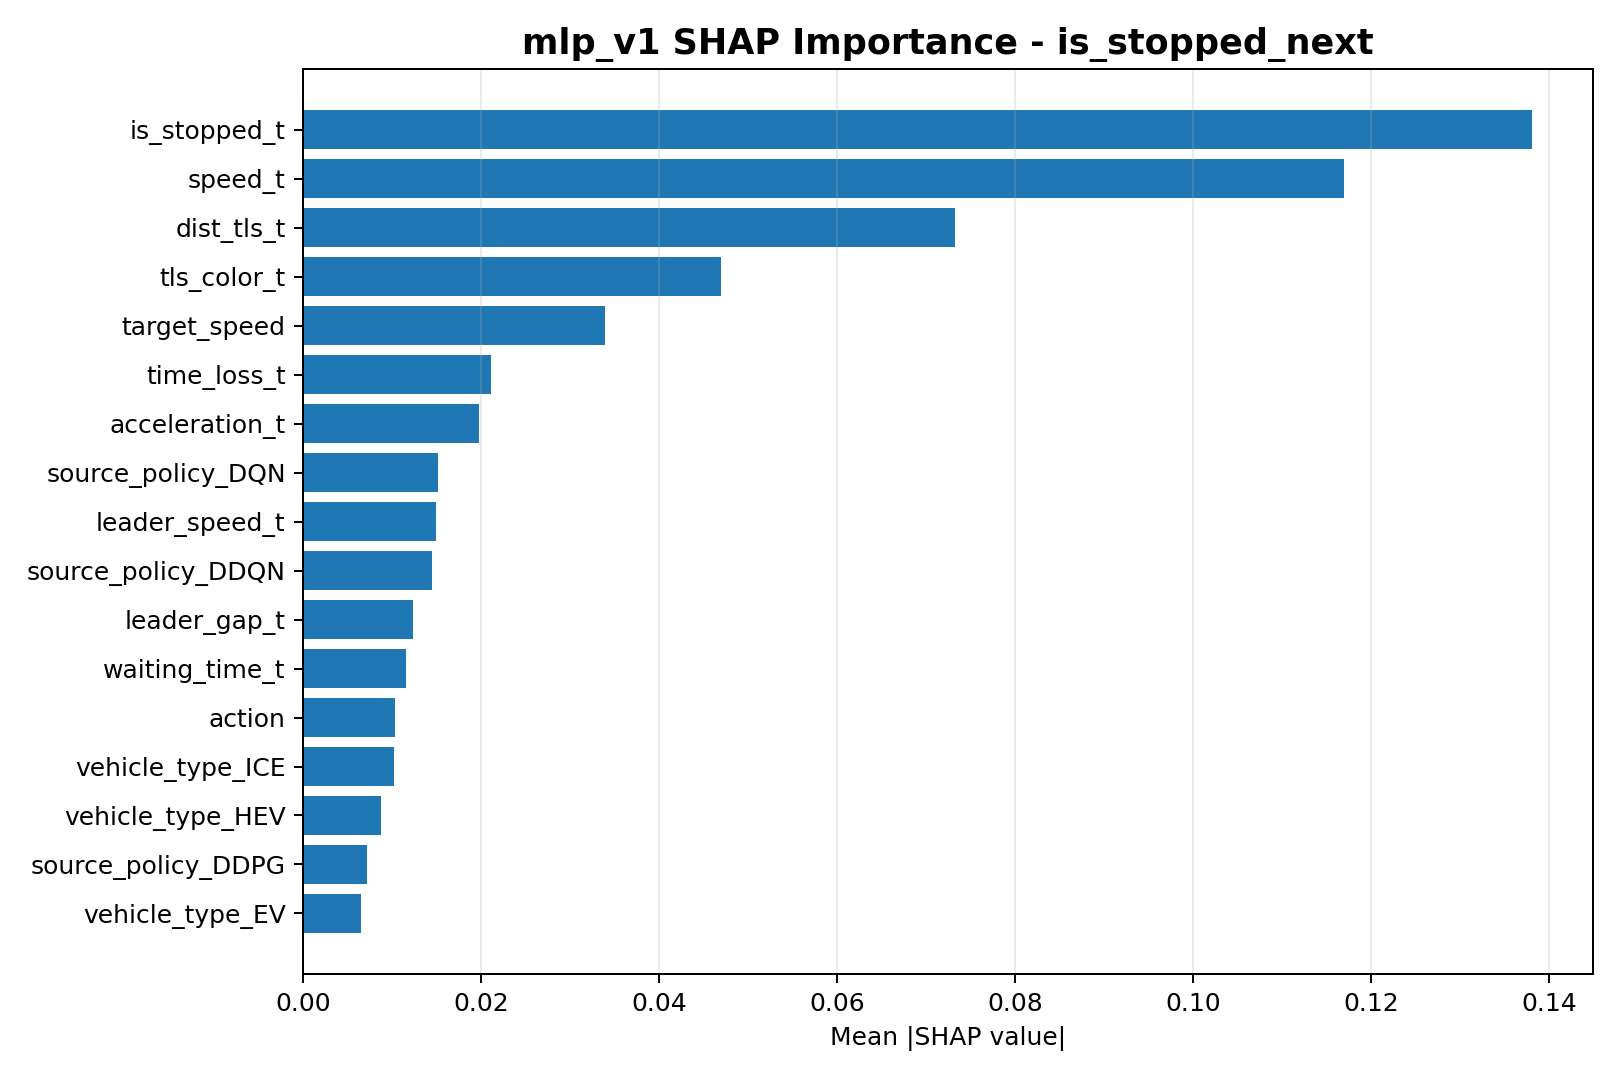

Source data for this figure (header and first rows):
feature, mean_abs_shap
is_stopped_t, 0.138
speed_t, 0.117
dist_tls_t, 0.07323
tls_color_t, 0.04692
target_speed, 0.03388
time_loss_t, 0.02111
acceleration_t, 0.0198
source_policy_DQN, 0.01512
leader_speed_t, 0.01496
source_policy_DDQN, 0.01443
leader_gap_t, 0.01234
waiting_time_t, 0.01152
action, 0.01036
vehicle_type_ICE, 0.01021
vehicle_type_HEV, 0.008724
source_policy_DDPG, 0.007173
vehicle_type_EV, 0.006464
